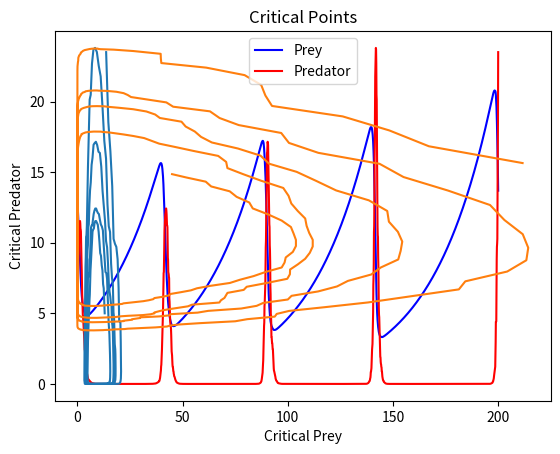

Recreate this plot in Python.
#import packages 

import numpy as np
import matplotlib.pyplot as plt

# Define parameters of the predator-prey dynamical system
a = 0.07  # prey growth rate
b = 0.08 # predator death rate
c = 0.05 # predator growth rate
d = .45 # prey death rate

# Create time vector
t = np.arange(0, 200, 0.1)

# Define the initial conditions
prey_0 = 13  # initial number of prey
pred_0 = 5  # initial number of predators

# Define the functions that govern the dynamical system
def prey_growth(prey, pred):
    return a*prey - b*prey*pred

def pred_growth(prey, pred):
    return c*prey*pred - d*pred

# Define the arrays to store the prey and predator values over time
prey_vals = []
pred_vals = []

# Set the initial values
prey_vals.append(prey_0)
pred_vals.append(pred_0)

# Iterate over the time vector to calculate the values of prey and predator
for i in range(1,len(t)):
    prey_curr = prey_vals[i-1]
    pred_curr = pred_vals[i-1]
    prey_next = prey_curr + prey_growth(prey_curr, pred_curr)*0.05
    pred_next = pred_curr + pred_growth(prey_curr, pred_curr)*np.random.rand()
    prey_vals.append(prey_next)
    pred_vals.append(pred_next)

# Plot the time series of prey and predator populations
plt.plot(t, prey_vals, 'b', label='Prey')
plt.plot(t, pred_vals, 'r', label='Predator')
plt.xlabel('Time')
plt.ylabel('Population')
plt.title('Predator-Prey Dynamics')
plt.legend()
plt.show()

# Plot the phase space of the predator-prey dynamical system
plt.plot(prey_vals, pred_vals)
plt.xlabel('Prey')
plt.ylabel('Predator')
plt.title('Phase Space')
plt.show()

# Plot the critical points of the system
crit_prey = (d/c)*np.asarray(pred_vals)
crit_pred = (b/a)*np.asarray(prey_vals)

plt.plot(crit_prey, crit_pred)
plt.xlabel('Critical Prey')
plt.ylabel('Critical Predator')
plt.title('Critical Points')
plt.show()